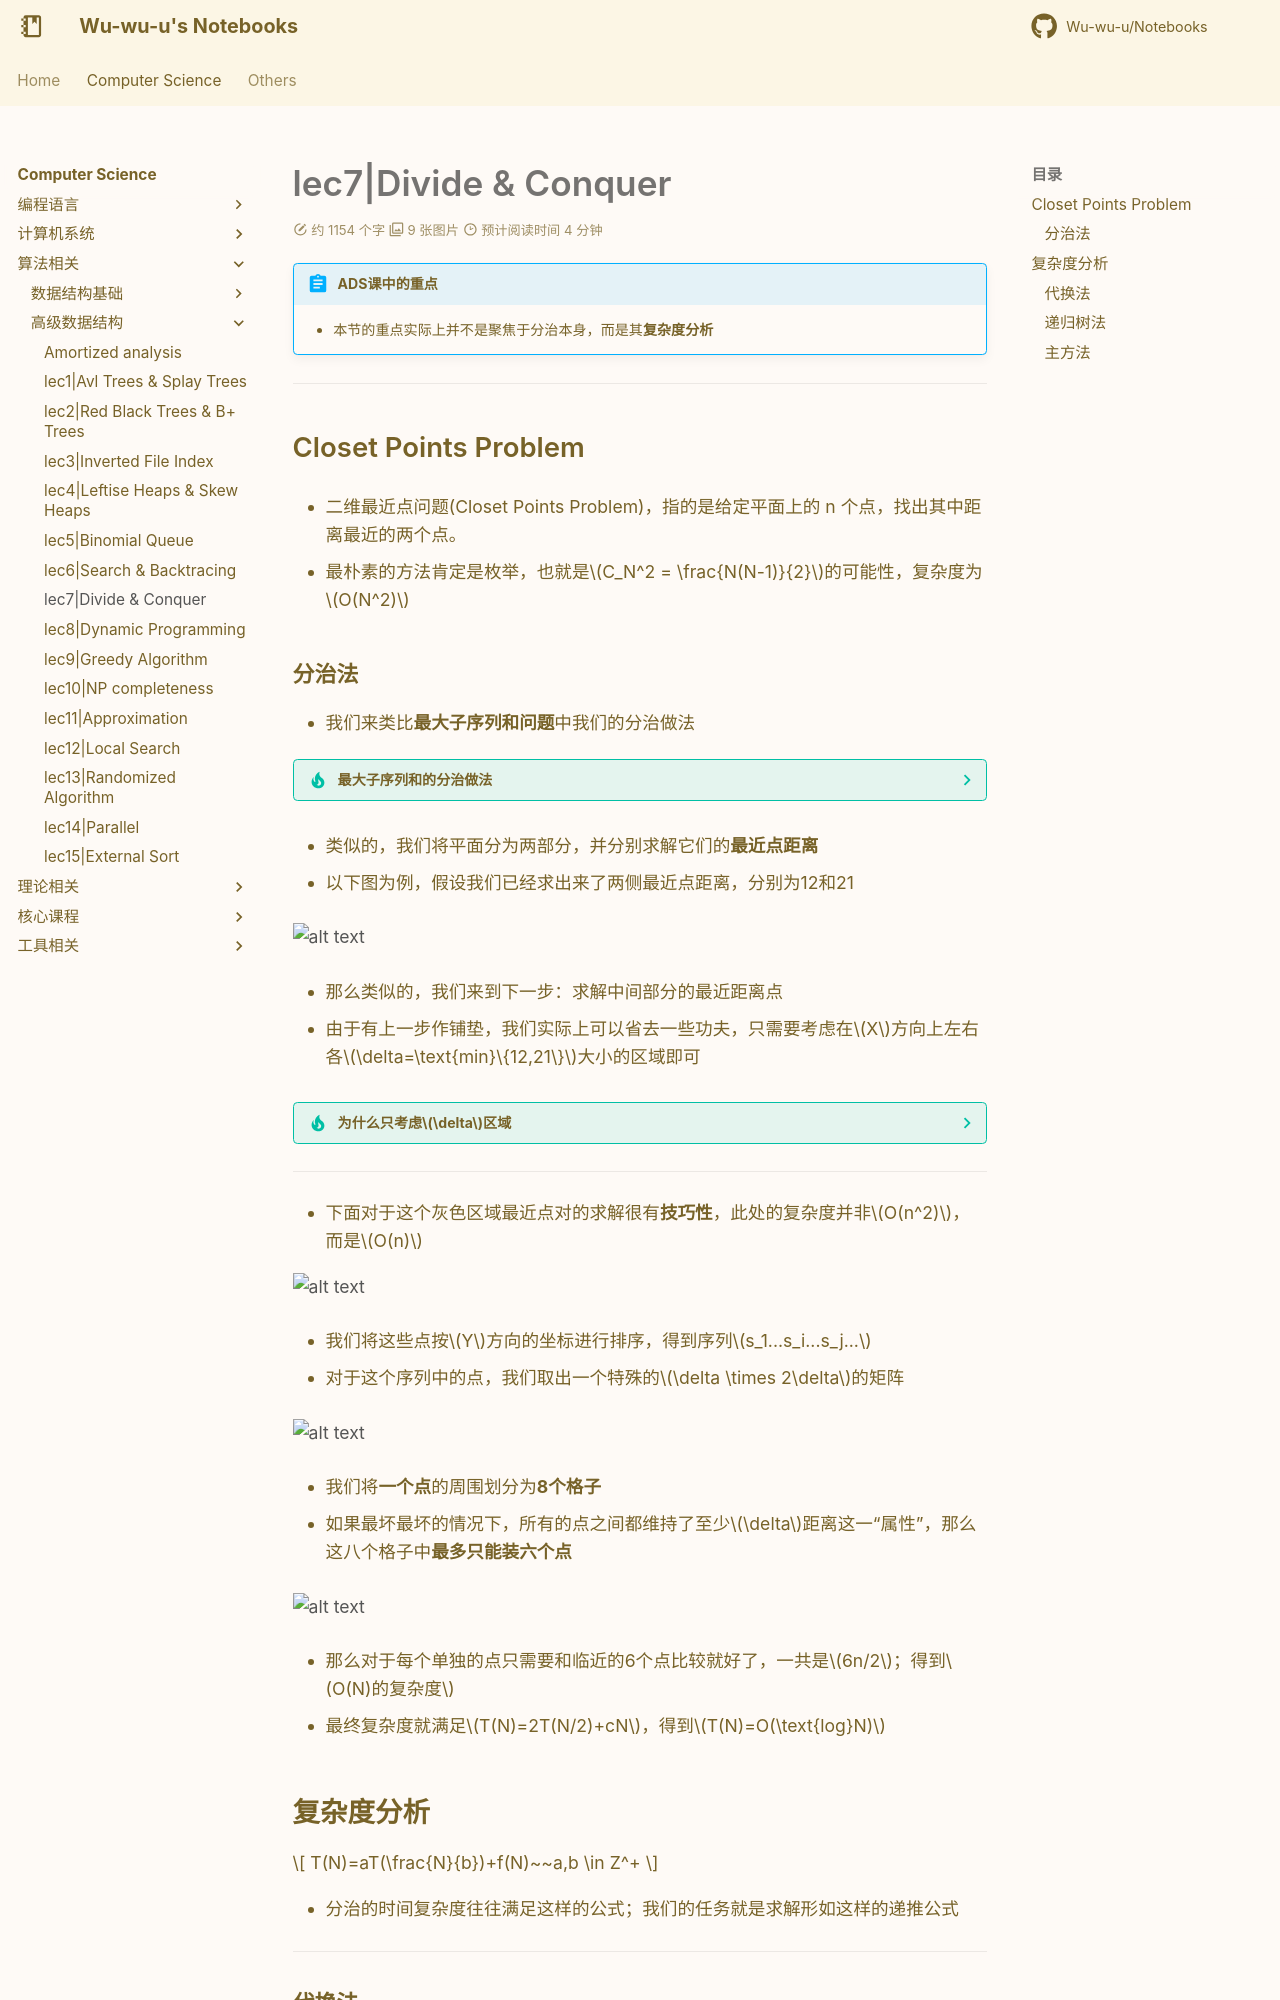

repository: Wu-wu-u/Notebooks · page: cs/algorithm/ADS/lec7/index.html · generator: mkdocs

# lec7|Divide & Conquer

!!! abstract "ADS课中的重点"
    - 本节的重点实际上并不是聚焦于分治本身，而是其**复杂度分析**


---

## Closet Points Problem

- 二维最近点问题(Closet Points Problem)，指的是给定平面上的 n 个点，找出其中距离最近的两个点。

- 最朴素的方法肯定是枚举，也就是$C_N^2 = \frac{N(N-1)}{2}$的可能性，复杂度为$O(N^2)$

### 分治法

- 我们来类比**最大子序列和问题**中我们的分治做法

??? tip "最大子序列和的分治做法"
    1. 将序列分为左右两部分，分别求解它们的最大子序列和
    
    2. 求解跨越了**中点**的最大子序列和

    3. 最后取三者的最大值

- 类似的，我们将平面分为两部分，并分别求解它们的**最近点距离**

- 以下图为例，假设我们已经求出来了两侧最近点距离，分别为12和21

![alt text](dc_1.png)

- 那么类似的，我们来到下一步：求解中间部分的最近距离点

- 由于有上一步作铺垫，我们实际上可以省去一些功夫，只需要考虑在$X$方向上左右各$\delta=\text{min}\{12,21\}$大小的区域即可

??? tip "为什么只考虑$\delta$区域"
    - 因为我们想要找的有意义的点，那必定是距离小于$\delta$的点

    - 那么在**中线的一侧**的$\delta$区域内的点，距离一定>=12（毕竟单侧的点对距离最小就是12）

    - 那么只有可能是在灰色区域内的，**一左一右**的点形成的点对，才可能比$\delta$这个暂时的最小距离更小

---

- 下面对于这个灰色区域最近点对的求解很有**技巧性**，此处的复杂度并非$O(n^2)$，而是$O(n)$

![alt text](dc_2.png)

- 我们将这些点按$Y$方向的坐标进行排序，得到序列$s_1...s_i...s_j...$

- 对于这个序列中的点，我们取出一个特殊的$\delta \times 2\delta$的矩阵

![alt text](dc_3.png)

- 我们将**一个点**的周围划分为**8个格子**

- 如果最坏最坏的情况下，所有的点之间都维持了至少$\delta$距离这一“属性”，那么这八个格子中**最多只能装六个点**

![alt text](dc_4.png)

- 那么对于每个单独的点只需要和临近的6个点比较就好了，一共是$6n/2$；得到$O(N)的复杂度$

- 最终复杂度就满足$T(N)=2T(N/2)+cN$，得到$T(N)=O(\text{log}N)$


## 复杂度分析

$$
T(N)=aT(\frac{N}{b})+f(N)~~a,b \in Z^+
$$

- 分治的时间复杂度往往满足这样的公式；我们的任务就是求解形如这样的递推公式

---

### 代换法

- **代换法**(substitution method)的思路非常直白，首先我们通过“某些手段”来得到一个预设的结果，接下来通过代入、**归纳**的方法来证明这个结果。

- 注意假定的常数**c**必须是**全程不变的同一个常数**

![alt text](dc_9.png)
